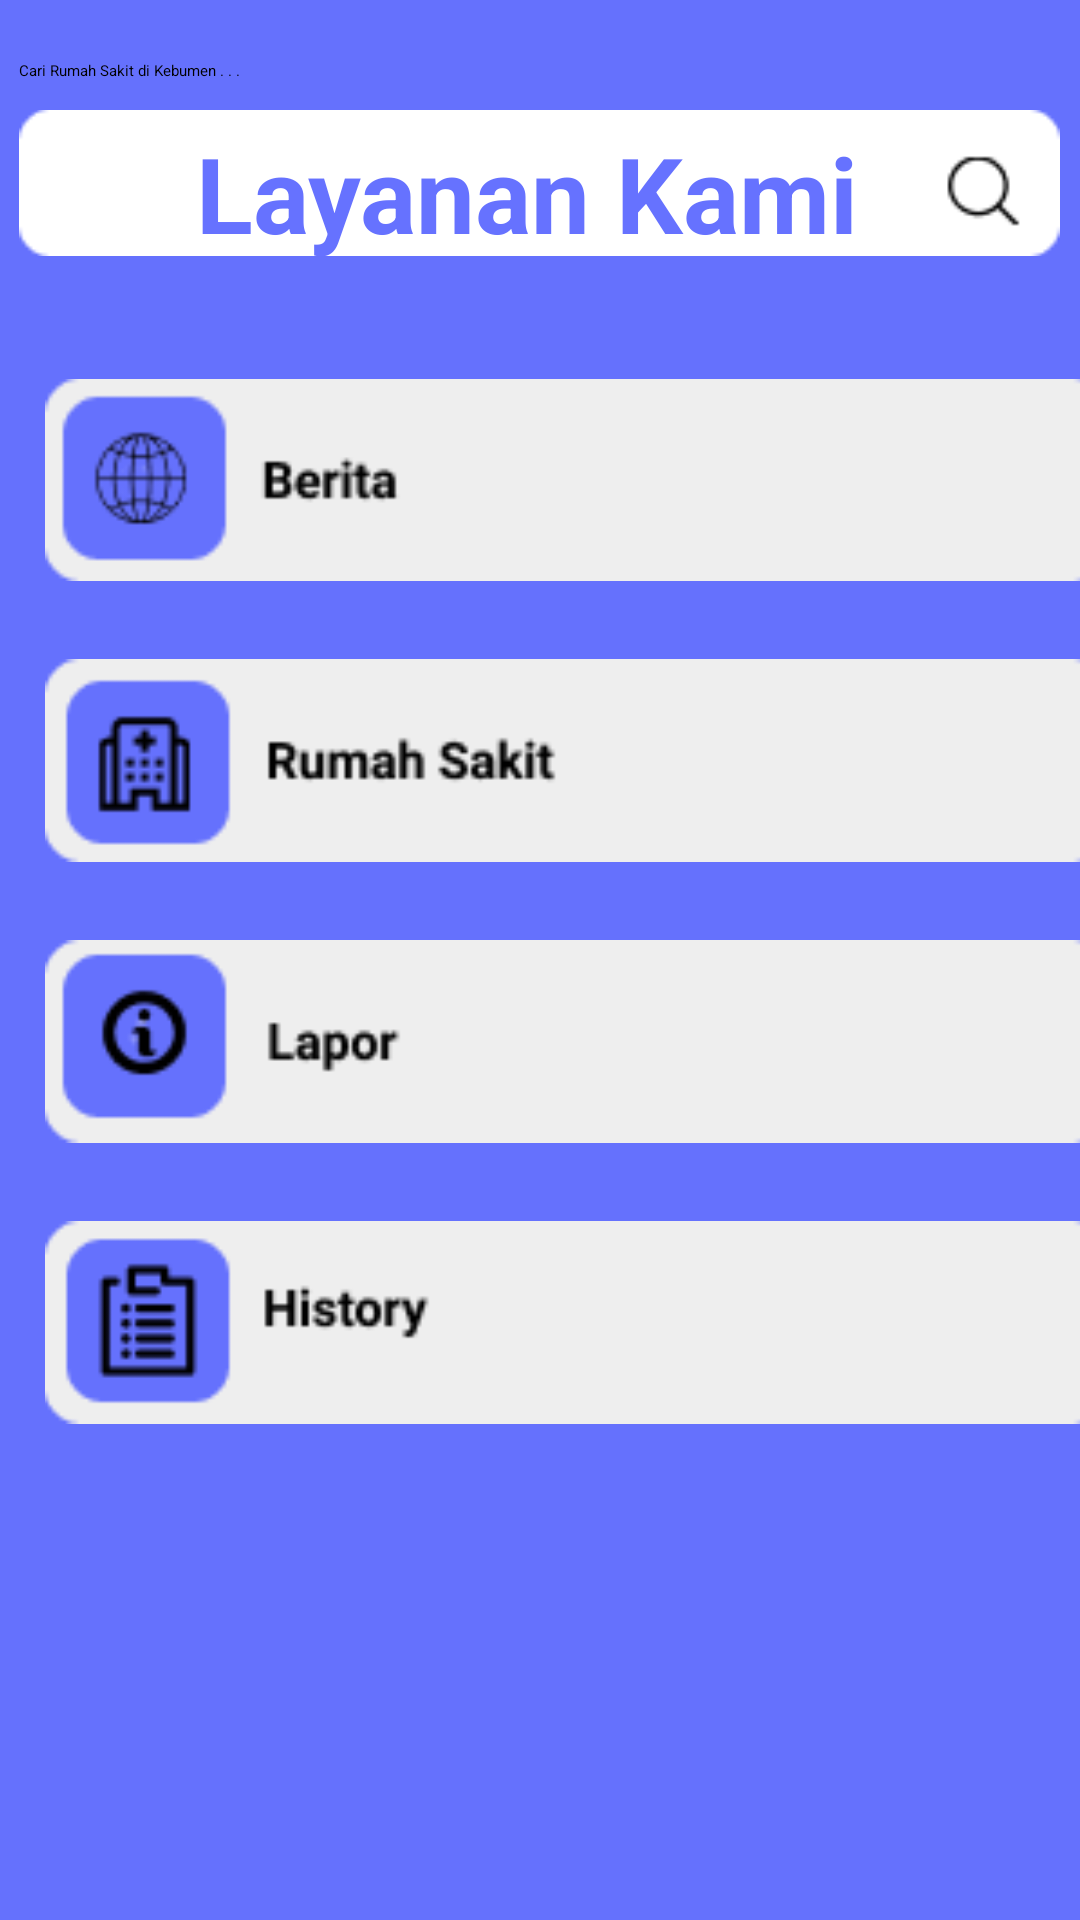

Reconstruct the res/layout file that produces this screen, plus the resources it refers to.
<!-- AndroidManifest.xml: application theme Theme.Tugasakhir -->
<!-- res/layout/activity_menu.xml -->
<?xml version="1.0" encoding="utf-8"?>
<RelativeLayout xmlns:android="http://schemas.android.com/apk/res/android"
    xmlns:app="http://schemas.android.com/apk/res-auto"
    xmlns:tools="http://schemas.android.com/tools"
    android:layout_width="match_parent"
    android:layout_height="match_parent"
    android:background="#6571fd"
    tools:context=".menu">

    <ImageView
        android:id="@+id/homebwh"
        android:layout_width="match_parent"
        android:layout_height="504dp"
        android:layout_alignParentBottom="true"
        android:layout_marginBottom="122dp"
        app:srcCompat="@drawable/homebawah" />
    <ImageView
        android:id="@+id/rsbwh2"
        android:layout_width="match_parent"
        android:layout_height="569dp"
        android:layout_marginTop="-5dp"
        android:layout_alignParentBottom="true"
        android:layout_marginBottom="-30dp"
        app:srcCompat="@drawable/ners" />

    <ImageView
        android:id="@+id/searchIcon"
        android:layout_width="347dp"
        android:layout_height="76dp"
        android:layout_centerHorizontal="true"
        android:layout_marginTop="23dp"
        android:src="@drawable/ic_search" />

    <EditText
        android:id="@+id/searchEditText"
        android:layout_width="347dp"
        android:layout_height="76dp"
        android:layout_centerHorizontal="true"
        android:layout_marginTop="20dp"
        android:hint="Cari Rumah Sakit di Kebumen . . ."
        android:imeOptions="actionSearch"
        android:inputType="text" />


    <LinearLayout
        android:layout_width="382dp"
        android:layout_height="399dp"
        android:layout_alignBottom="@+id/homebwh"
        android:layout_marginBottom="18dp"
        android:orientation="vertical">

        <ImageView
            android:layout_width="354dp"
            android:layout_height="38dp"
            android:layout_marginLeft="15dp"
            android:layout_marginRight="15dp"
            android:layout_weight="1"
            android:id="@+id/berita"
            android:src="@drawable/histori" />

        <ImageView
            android:id="@+id/rs"
            android:layout_width="354dp"
            android:layout_height="38dp"
            android:layout_marginLeft="15dp"
            android:layout_marginTop="-25dp"
            android:layout_marginRight="15dp"
            android:layout_weight="1"
            android:src="@drawable/rs" />

        <ImageView
            android:id="@+id/lapor"
            android:layout_width="354dp"
            android:layout_height="38dp"
            android:layout_marginLeft="15dp"
            android:layout_marginTop="-25dp"
            android:layout_marginRight="15dp"
            android:layout_weight="1"
            android:src="@drawable/lapor" />

        <ImageView
            android:id="@+id/histori"
            android:layout_width="354dp"
            android:layout_height="38dp"
            android:layout_marginLeft="15dp"
            android:layout_marginTop="-25dp"
            android:layout_marginRight="15dp"
            android:layout_weight="1"
            android:src="@drawable/berita" />

    </LinearLayout>

    <TextView
        android:id="@+id/textregis"
        android:layout_width="match_parent"
        android:layout_height="49dp"
        android:layout_alignTop="@+id/homebwh"
        android:layout_gravity="center_horizontal"
        android:layout_marginTop="27dp"
        android:gravity="center_horizontal"
        android:text="Layanan Kami "
        android:textColor="#6672ff"
        android:textSize="35sp"
        android:textStyle="bold" />

</RelativeLayout>
<!-- resources referenced by this layout -->
<resources>
  <!-- drawable berita: png bitmap (drawable, 2438 bytes) -->
  <!-- drawable histori: png bitmap (drawable, 3143 bytes) -->
  <!-- drawable homebawah: png bitmap (drawable, 2751 bytes) -->
  <!-- drawable ic_search: png bitmap (drawable, 1159 bytes) -->
  <!-- drawable lapor: png bitmap (drawable, 2475 bytes) -->
  <!-- drawable ners: png bitmap (drawable, 2982 bytes) -->
  <!-- drawable rs: png bitmap (drawable, 2523 bytes) -->
</resources>
